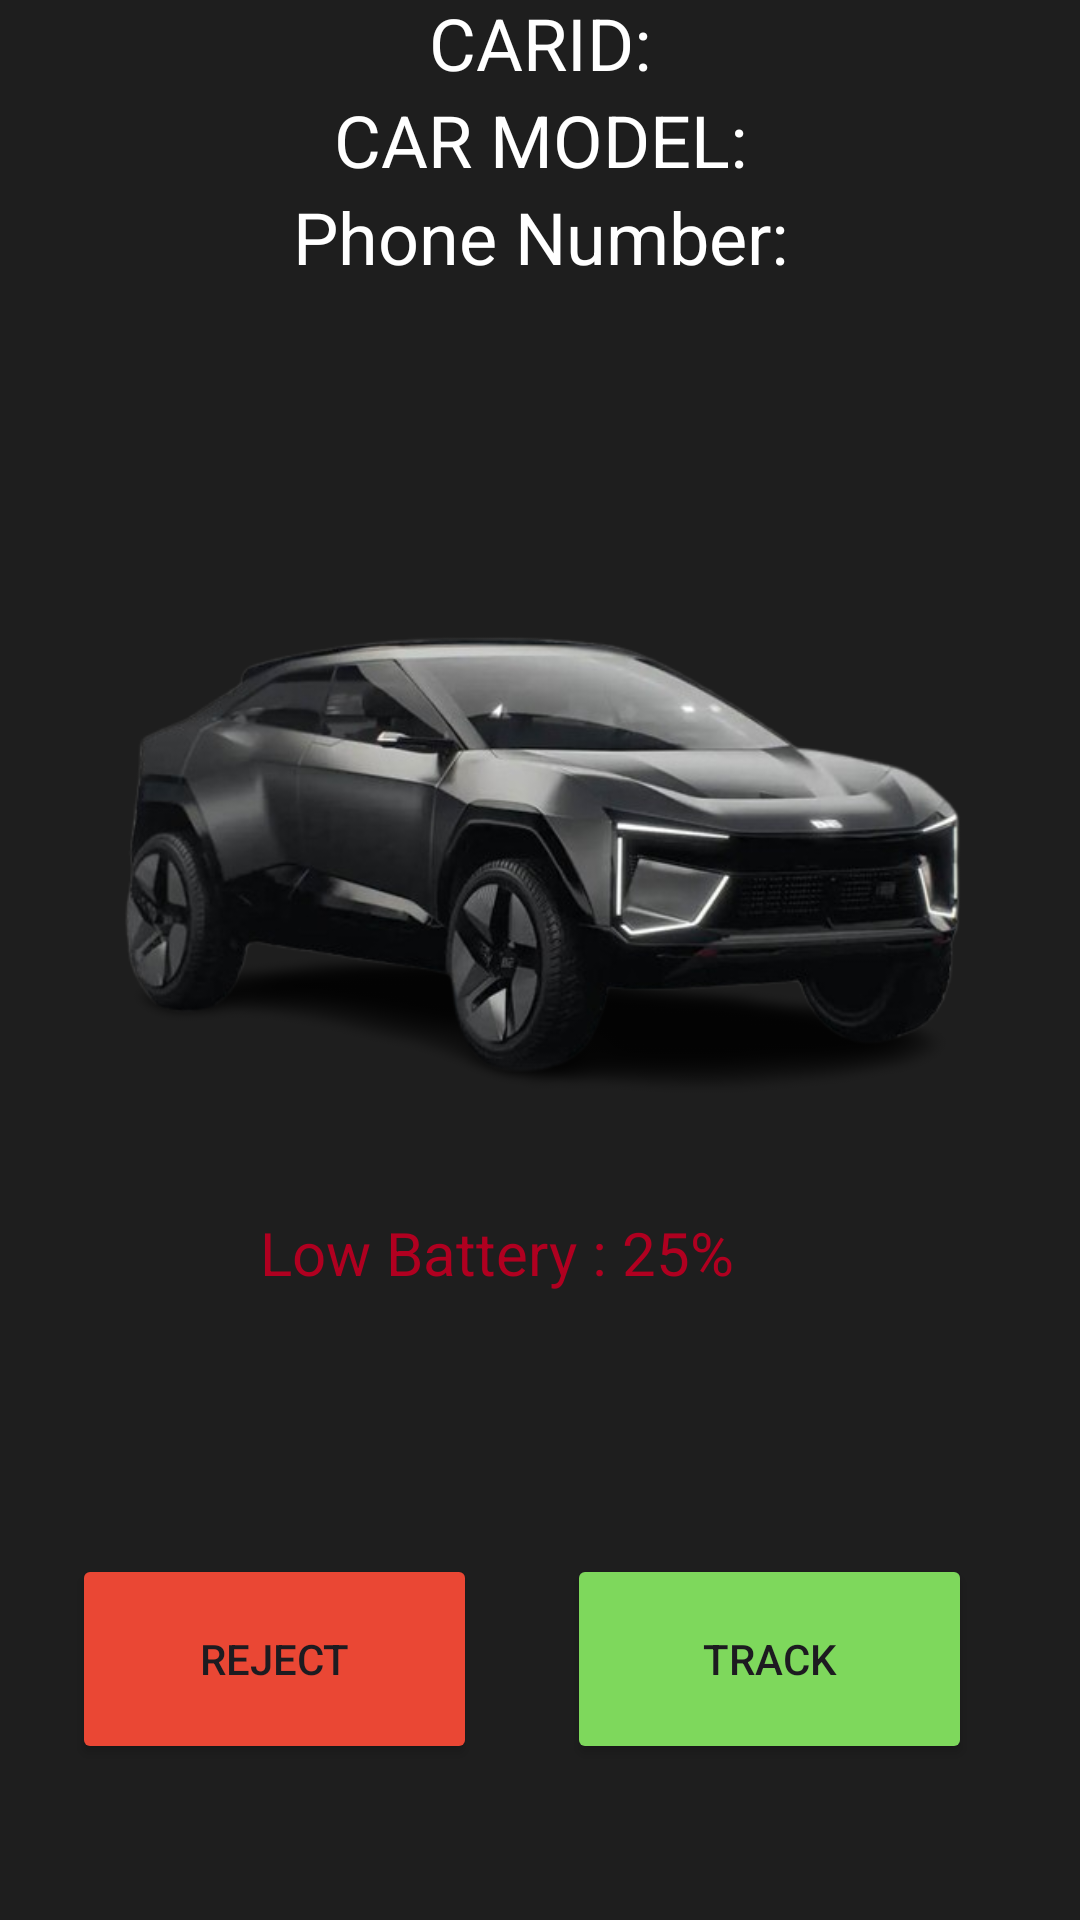

This screen was rendered from an Android layout file. Write that file and the resources it references.
<!-- AndroidManifest.xml: application theme Theme.EVC -->
<!-- res/layout/activity_donar2.xml -->
<?xml version="1.0" encoding="utf-8"?>
<androidx.constraintlayout.widget.ConstraintLayout xmlns:android="http://schemas.android.com/apk/res/android"
    xmlns:app="http://schemas.android.com/apk/res-auto"
    xmlns:tools="http://schemas.android.com/tools"
    android:id="@+id/main"
    android:layout_width="match_parent"
    android:layout_height="match_parent"
    android:background="#1e1e1e"
    tools:context=".donar2">

    <Button
        android:id="@+id/button12"
        android:layout_width="135dp"
        android:layout_height="70dp"
        android:layout_marginBottom="52dp"
        android:backgroundTint="#ea4734"
        android:text="REJECT"
        app:layout_constraintBottom_toBottomOf="parent"
        app:layout_constraintEnd_toStartOf="@+id/button11"
        app:layout_constraintHorizontal_bias="0.447"
        app:layout_constraintStart_toStartOf="parent" />

    <Button
        android:id="@+id/button11"
        android:layout_width="135dp"
        android:layout_height="70dp"
        android:layout_marginEnd="36dp"
        android:layout_marginBottom="52dp"
        android:backgroundTint="#7ed85c"
        android:text="TRACK"
        app:layout_constraintBottom_toBottomOf="parent"
        app:layout_constraintEnd_toEndOf="parent" />

    <ImageView
        android:id="@+id/imageView2"
        android:layout_width="332dp"
        android:layout_height="434dp"
        android:layout_marginBottom="28dp"
        android:baselineAlignBottom="false"
        app:layout_constraintBottom_toTopOf="@+id/button12"
        app:layout_constraintEnd_toEndOf="parent"
        app:layout_constraintHorizontal_bias="0.493"
        app:layout_constraintStart_toStartOf="parent"
        app:srcCompat="@drawable/b6e" />

    <ImageView
        android:id="@+id/imageView5"
        android:layout_width="92dp"
        android:layout_height="145dp"
        app:layout_constraintBottom_toBottomOf="@+id/imageView2"
        app:layout_constraintEnd_toEndOf="parent"
        app:layout_constraintHorizontal_bias="0.932"
        app:layout_constraintStart_toStartOf="@+id/imageView2"
        app:layout_constraintTop_toTopOf="@+id/imageView2"
        app:layout_constraintVertical_bias="0.0"
        app:srcCompat="@drawable/batteryc" />

    <LinearLayout
        android:layout_width="339dp"
        android:layout_height="216dp"
        android:backgroundTint="@color/white"
        android:orientation="vertical"
        app:layout_constraintBottom_toTopOf="@+id/imageView2"
        app:layout_constraintEnd_toEndOf="parent"
        app:layout_constraintStart_toStartOf="parent"
        app:layout_constraintTop_toTopOf="parent">

        <TextView
            android:id="@+id/textView15"
            android:layout_width="match_parent"
            android:layout_height="wrap_content"
            android:textSize="34sp" />

        <TextView
            android:id="@+id/textView16"
            android:layout_width="match_parent"
            android:layout_height="wrap_content"
            android:text="Name:"
            android:textAlignment="center"
            android:textColor="@color/white"
            android:textColorLink="@color/white"
            android:textSize="24sp" />

        <TextView
            android:id="@+id/textView17"
            android:layout_width="match_parent"
            android:layout_height="wrap_content"
            android:text="CARID:"
            android:textAlignment="center"
            android:textColor="@color/white"
            android:textSize="24sp" />

        <TextView
            android:id="@+id/textView18"
            android:layout_width="match_parent"
            android:layout_height="wrap_content"
            android:text="CAR MODEL:"
            android:textAlignment="center"
            android:textColor="@color/white"
            android:textColorLink="@color/white"
            android:textSize="24sp" />

        <TextView
            android:id="@+id/textView19"
            android:layout_width="match_parent"
            android:layout_height="wrap_content"
            android:text="Phone Number:"
            android:textAlignment="center"
            android:textColor="@color/white"
            android:textSize="24sp" />

        <TextView
            android:id="@+id/textView20"
            android:layout_width="match_parent"
            android:layout_height="wrap_content"
            android:textSize="34sp" />
    </LinearLayout>

    <TextView
        android:id="@+id/textView21"
        android:layout_width="187dp"
        android:layout_height="58dp"
        android:layout_marginBottom="28dp"
        android:text="Low Battery : 25%"
        android:textColor="@color/design_default_color_error"
        android:textSize="20sp"
        app:layout_constraintBottom_toBottomOf="@+id/imageView2"
        app:layout_constraintEnd_toEndOf="@+id/imageView2"
        app:layout_constraintHorizontal_bias="0.503"
        app:layout_constraintStart_toStartOf="@+id/imageView2"
        app:layout_constraintTop_toBottomOf="@+id/imageView5"
        app:layout_constraintVertical_bias="1.0" />
</androidx.constraintlayout.widget.ConstraintLayout>
<!-- resources referenced by this layout -->
<resources>
  <!-- drawable b6e: png bitmap (drawable, 137139 bytes) -->
  <style name="Theme.EVC" parent="Base.Theme.EVC" />
  <style name="Base.Theme.EVC" parent="Theme.Material3.DayNight.NoActionBar">
          
          
          <item name="android:windowActivityTransitions">true</item>
          <item name="android:windowEnterTransition">@transition/animss</item>
          <item name="android:windowExitTransition">@transition/animss</item>
      </style>
  <!-- not gathered from this repository: default colours our renderer supplied (Android Studio template values) -->
  <color name="white">#FFFFFFFF</color>
</resources>
